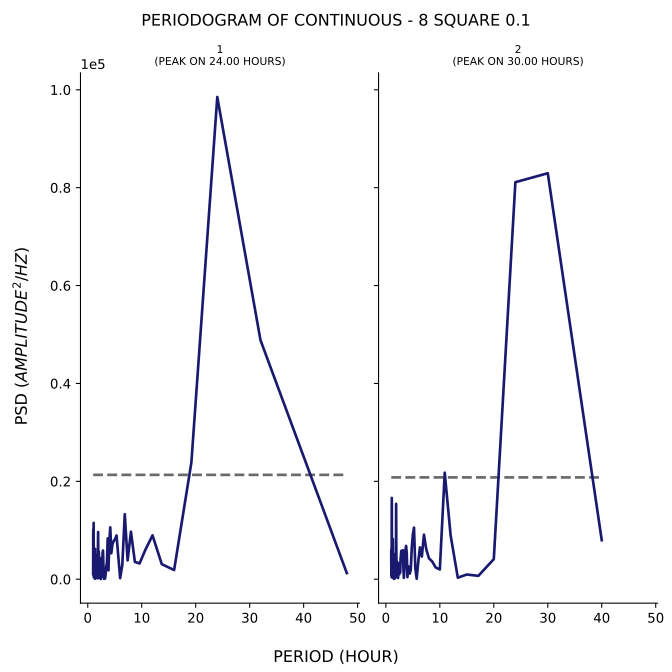

The data file committed next to this chart (first rows):
test, period, psd
1, 48.0, 1248
1, 32.0, 48859
1, 24.0, 98525
1, 19.2, 23855
1, 16.0, 1875
1, 13.71, 3076
1, 12.0, 8956
1, 10.67, 5986
1, 9.6, 3223
1, 8.727, 3542
1, 8.0, 9709
1, 7.385, 3850
1, 6.857, 13278
1, 6.4, 2898
1, 6.0, 221.6
1, 5.647, 4805
1, 5.333, 8925
1, 5.053, 8178
1, 4.8, 7790
1, 4.571, 7124
1, 4.364, 5314
1, 4.174, 10594
1, 4.0, 7940
1, 3.84, 1810
1, 3.692, 8328
1, 3.556, 3487
1, 3.429, 2573
1, 3.31, 986.6
1, 3.2, 131.4
1, 3.097, 385.6
1, 3.0, 78.32
1, 2.909, 2365
1, 2.824, 5857
1, 2.743, 5364
1, 2.667, 2553
1, 2.595, 445.7
1, 2.526, 4206
1, 2.462, 1818
1, 2.4, 33.5
1, 2.341, 358.3
1, 2.286, 201.8
1, 2.233, 1046
1, 2.182, 4439
1, 2.133, 3114
1, 2.087, 4553
1, 2.043, 5695
1, 2.0, 1769
1, 1.959, 3727
1, 1.92, 9639
1, 1.882, 5945
1, 1.846, 189.9
1, 1.811, 2380
1, 1.778, 1644
1, 1.745, 591.4
1, 1.714, 521.9
1, 1.684, 1150
1, 1.655, 309.5
1, 1.627, 2301
1, 1.6, 3772
1, 1.574, 4967
... 153 more rows
